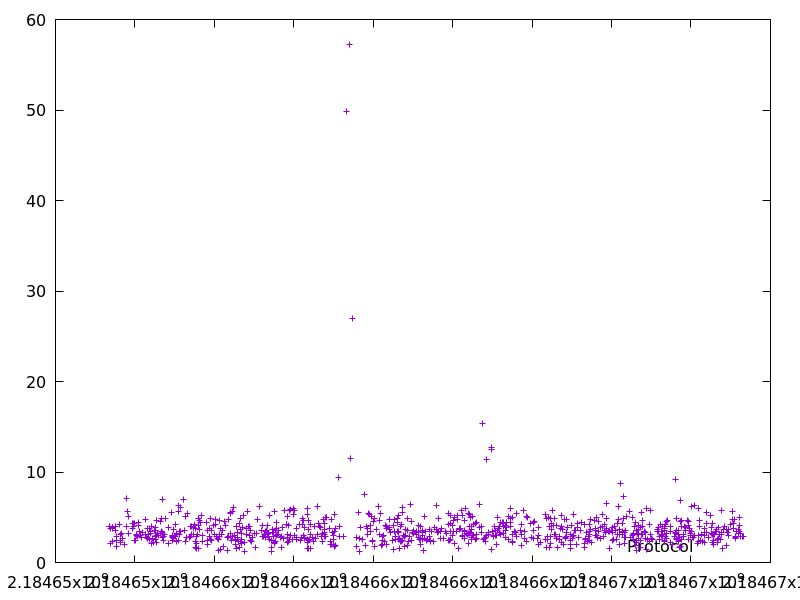

Source data for this figure (header and first rows):
2184653359.666573, 3.9366870000000005
2184653365, 3.934
2184653377, 3.761
2184653387, 2.121
2184653428, 3.917
2184653441, 3.823
2184653444, 2.356
2184653448, 3.925
2184653500, 3.515
2184653515, 3.935
2184653524, 2.447
2184653536, 2.903
2184653546, 1.783
2184653607, 4.159
2184653639, 3.068
2184653643, 2.459
2184653646, 2.168
2184653655, 3.225
2184653674, 2.645
2184653732, 2.051
2184653774, 7.105
2184653799, 3.998
2184653806, 5.695
2184653838, 3.163
2184653843, 5.099
2184653942, 4.324
2184653946, 3.723
2184653954, 4.041
2184653962, 4.299
2184653988, 2.417
2184653993, 4.311
2184654003, 2.388
2184654042, 3.076
2184654045, 3.04
2184654058, 2.831
2184654091, 4.096
2184654096, 4.374
2184654105, 3.464
2184654152, 2.986
2184654175, 2.797
2184654183, 3.326
2184654255, 4.758
2184654267, 3.091
2184654283, 2.809
2184654314, 3.808
2184654322, 2.681
2184654331, 3.068
2184654359, 2.56
2184654369, 3.747
2184654379, 3.189
2184654401, 3.428
2184654422, 2.062
2184654426, 4.04
2184654429, 2.705
2184654471, 2.225
2184654483, 3.518
2184654507, 2.837
2184654510, 2.542
2184654514, 3.585
2184654529, 3.924
2184654544, 3.025
... 819 more rows
